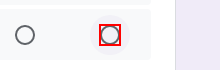
Task: Processo em Branco
Workflow: Cadastro

Step 1 [default]: click on the element

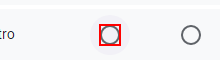
Step 2: click on the element

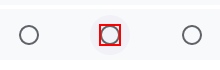
Step 3: click on the element

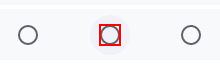
Step 4: click on the element

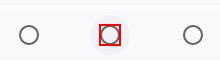
Step 5: click on the element

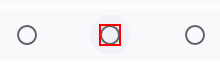
Step 6: click on the element

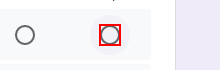
Step 7: click on the element

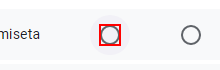
Step 8: click on the element

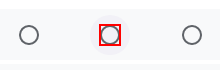
Step 9: click on the element

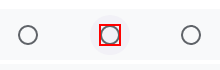
Step 10: click on the element

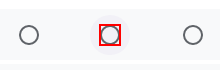
Step 11: click on the element

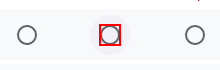
Step 12: click on the element

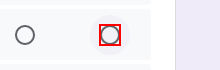
Step 13 [default]: click on the element

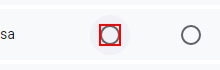
Step 14: click on the element

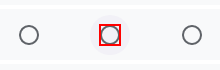
Step 15: click on the element

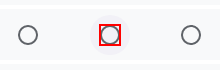
Step 16: click on the element

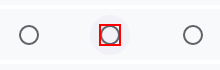
Step 17: click on the element

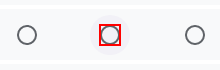
Step 18: click on the element

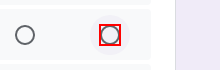
Step 19 [default]: click on the element

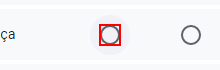
Step 20: click on the element

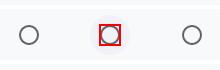
Step 21: click on the element

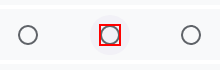
Step 22: click on the element

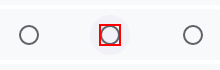
Step 23: click on the element

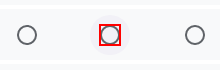
Step 24: click on the element
